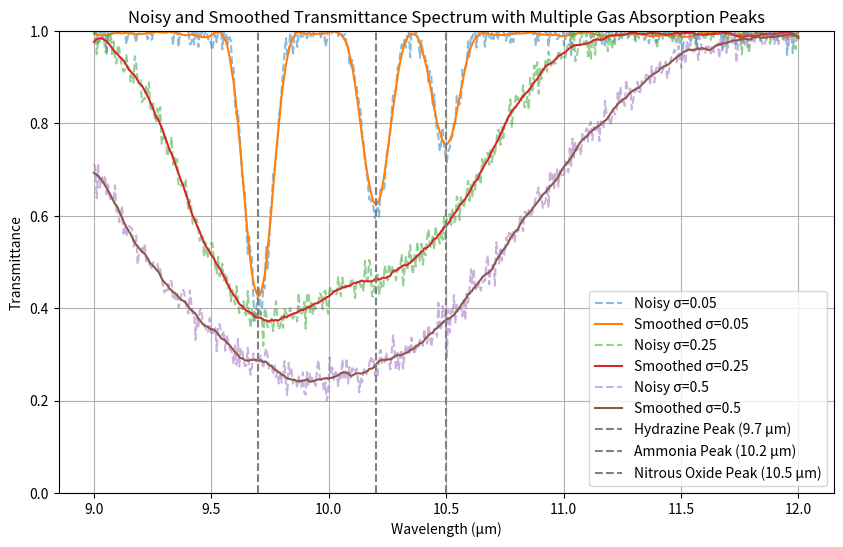

Write the Python code that produced this figure.
from scipy.signal import savgol_filter
import numpy as np
import matplotlib.pyplot as plt

class GasAbsorption:
    """
    A class to represent the absorption characteristics of gases.
    """

    def __init__(self, name, peak_wavelength, peak_height):
        self.name = name
        self.peak_wavelength = peak_wavelength
        self.peak_height = peak_height

    def absorption_curve(self, wavelengths, std_dev):
        return self.peak_height * np.exp(-((wavelengths - self.peak_wavelength) ** 2) / (2 * std_dev ** 2))


class TransmittanceSimulation:
    """
    A class to simulate and plot the transmittance spectrum of gases, including noise.
    """

    def __init__(self, gases, std_devs, wavelength_range=(9, 12), num_points=500, noise_mean=0, noise_std_dev=0.02):
        self.gases = gases
        self.std_devs = std_devs
        self.wavelength_start, self.wavelength_end = wavelength_range
        self.num_points = num_points
        self.noise_mean = noise_mean
        self.noise_std_dev = noise_std_dev
        self.wavelengths = np.linspace(self.wavelength_start, self.wavelength_end, self.num_points)
        self.transmittance_data = {}
        self.smoothed_transmittance_data = {}

    def simulate_transmittance(self):
        for std_dev in self.std_devs:
            total_absorption = np.zeros_like(self.wavelengths)

            for gas in self.gases:
                total_absorption += gas.absorption_curve(self.wavelengths, std_dev)

            transmittance = np.exp(-total_absorption)

            noise = np.random.normal(self.noise_mean, self.noise_std_dev, transmittance.shape)
            noisy_transmittance = np.clip(transmittance + noise, 0, 1)

            self.transmittance_data[std_dev] = noisy_transmittance
        return self.transmittance_data

    def apply_savgol_filter(self, window_length=31, polyorder=3):
        """
        Apply Savitzky-Golay filtering to smooth each noisy transmittance spectrum.
        """
        for std_dev, noisy_transmittance in self.transmittance_data.items():
            smoothed_transmittance = savgol_filter(noisy_transmittance, window_length, polyorder)
            self.smoothed_transmittance_data[std_dev] = smoothed_transmittance

    def plot_transmittance(self):
        """
        Plot the simulated transmittance spectra for all standard deviations, showing both noisy and smoothed versions.
        """
        plt.figure(figsize=(10, 6))

        for std_dev in self.std_devs:
            plt.plot(self.wavelengths, self.transmittance_data[std_dev], label=f'Noisy σ={std_dev}', linestyle='--', alpha=0.5)
            if std_dev in self.smoothed_transmittance_data:
                plt.plot(self.wavelengths, self.smoothed_transmittance_data[std_dev], label=f'Smoothed σ={std_dev}')

        # Mark the center wavelength of each gas with a vertical line
        for gas in self.gases:
            plt.axvline(x=gas.peak_wavelength, linestyle='--', label=f'{gas.name} Peak ({gas.peak_wavelength} μm)', color='gray')

        plt.title('Noisy and Smoothed Transmittance Spectrum with Multiple Gas Absorption Peaks')
        plt.xlabel('Wavelength (μm)')
        plt.ylabel('Transmittance')
        plt.ylim(0, 1)
        plt.grid(True)
        plt.legend()
        plt.show()


# Gas absorption parameters, including Hydrazine and by-products Ammonia and Nitrous Oxide
gases = [
    GasAbsorption(name="Hydrazine", peak_wavelength=9.7, peak_height=0.9),      # Strong absorption at 9.7 μm
    GasAbsorption(name="Ammonia", peak_wavelength=10.2, peak_height=0.5),       # Moderate absorption at 10.2 μm
    GasAbsorption(name="Nitrous Oxide", peak_wavelength=10.5, peak_height=0.3), # Small absorption at 10.5 μm
]

# List of standard deviations to simulate
std_devs = [0.05, 0.25, 0.5]

# Create the simulation object
simulation = TransmittanceSimulation(gases=gases, std_devs=std_devs)

# Run the simulation
simulation.simulate_transmittance()

# Apply Savitzky-Golay filter to smooth each transmittance spectrum
simulation.apply_savgol_filter(window_length=31, polyorder=3)

# Plot the results with both noisy and smoothed transmittance
simulation.plot_transmittance()